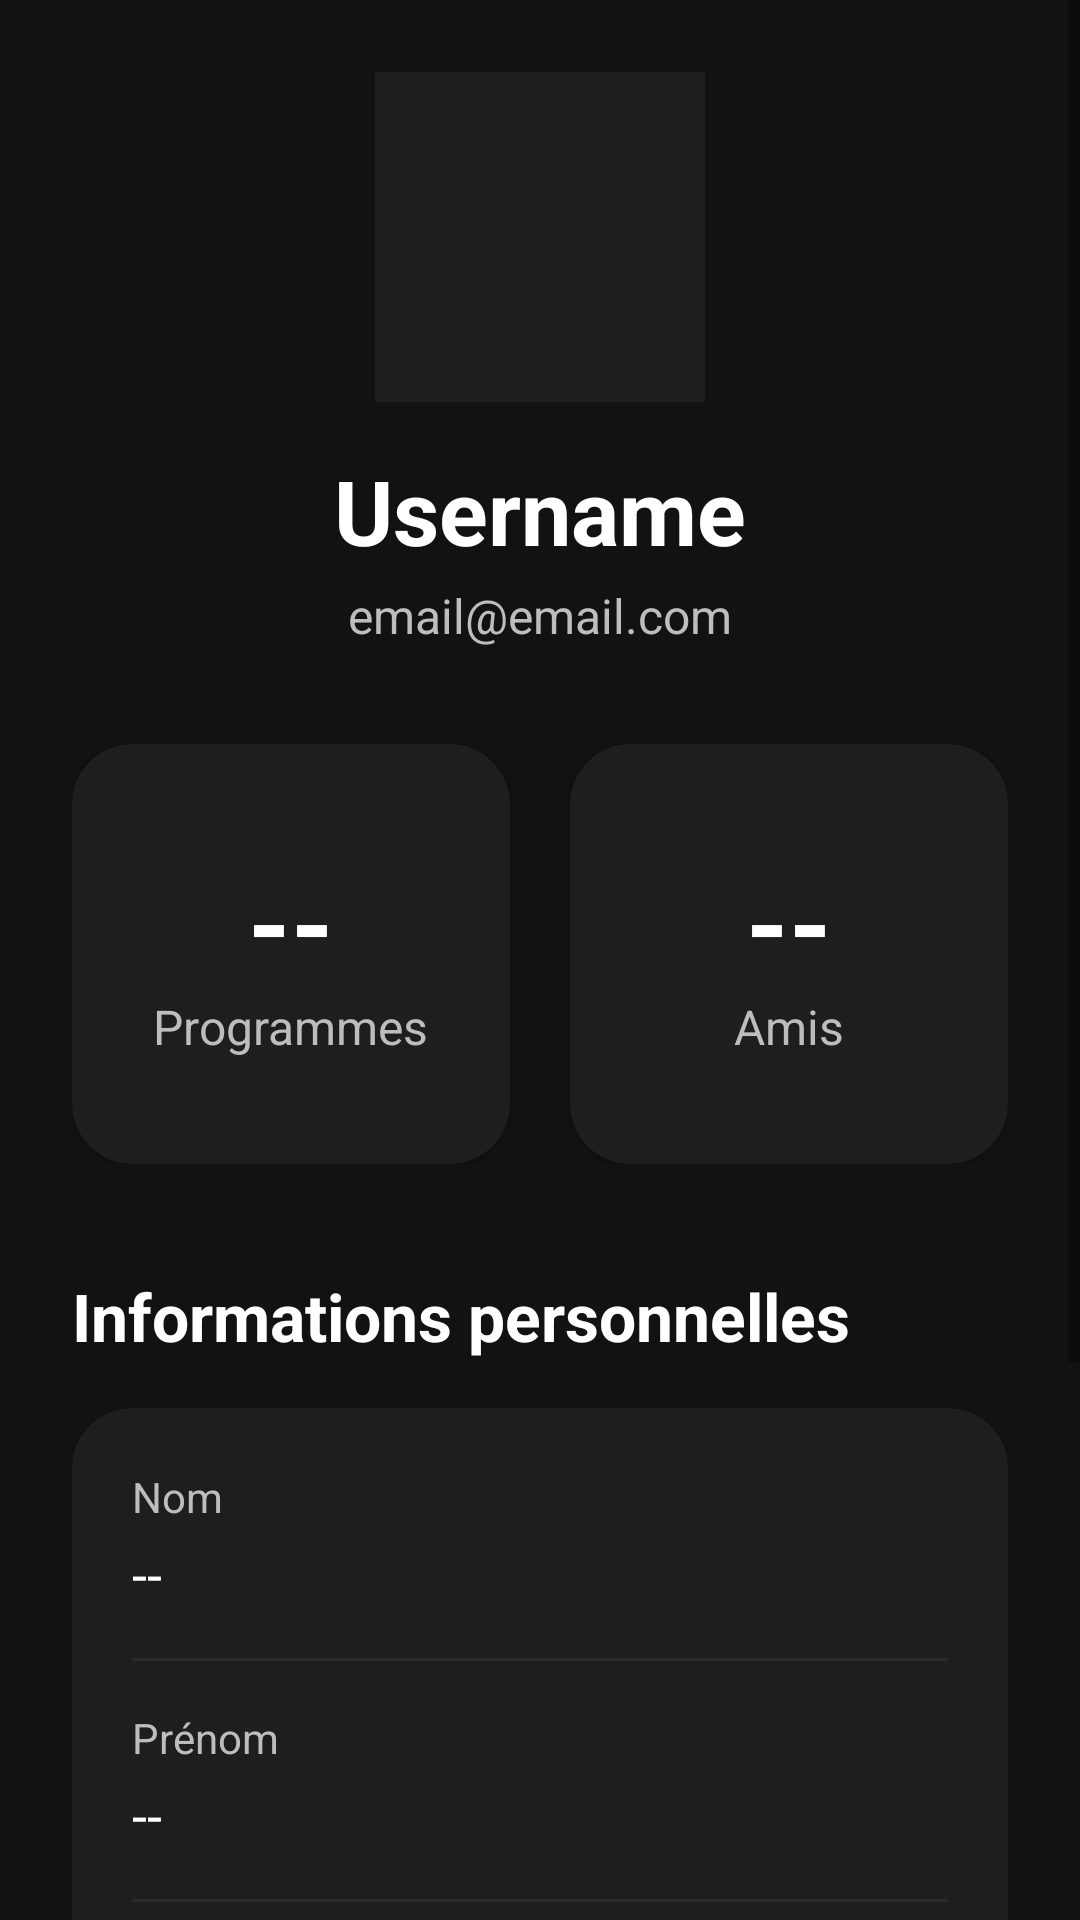

The Android layout XML behind this screen, and the referenced resources:
<!-- AndroidManifest.xml: application theme Theme.TrainUp -->
<!-- res/layout/fragment_profil.xml -->
<?xml version="1.0" encoding="utf-8"?>
<ScrollView
    xmlns:android="http://schemas.android.com/apk/res/android"
    xmlns:app="http://schemas.android.com/apk/res-auto"
    xmlns:tools="http://schemas.android.com/tools"
    android:layout_width="match_parent"
    android:layout_height="match_parent"
    android:background="#121212"
    tools:context=".ui.profil.ProfilFragment">

    <LinearLayout
        android:layout_width="match_parent"
        android:layout_height="wrap_content"
        android:orientation="vertical"
        android:padding="24dp">

        <LinearLayout
            android:layout_width="match_parent"
            android:layout_height="wrap_content"
            android:gravity="center_horizontal"
            android:orientation="vertical">

            <ImageView
                android:id="@+id/img_profile"
                android:layout_width="110dp"
                android:layout_height="110dp"
                android:src="@android:drawable/sym_def_app_icon"
                android:background="#1E1E1E"
                android:padding="20dp"
                android:scaleType="centerCrop" />

            <TextView
                android:id="@+id/tv_username"
                android:layout_width="wrap_content"
                android:layout_height="wrap_content"
                android:layout_marginTop="16dp"
                android:text="Username"
                android:textColor="@android:color/white"
                android:textSize="30sp"
                android:textStyle="bold" />

            <TextView
                android:id="@+id/tv_email"
                android:layout_width="wrap_content"
                android:layout_height="wrap_content"
                android:layout_marginTop="4dp"
                android:text="email@email.com"
                android:textColor="#BDBDBD"
                android:textSize="16sp" />

        </LinearLayout>

        <LinearLayout
            android:layout_width="match_parent"
            android:layout_height="wrap_content"
            android:layout_marginTop="32dp"
            android:orientation="horizontal"
            android:weightSum="2">

            <androidx.cardview.widget.CardView
                android:layout_width="0dp"
                android:layout_height="140dp"
                android:layout_marginEnd="10dp"
                android:layout_weight="1"
                app:cardBackgroundColor="#1E1E1E"
                app:cardCornerRadius="20dp">

                <LinearLayout
                    android:layout_width="match_parent"
                    android:layout_height="match_parent"
                    android:gravity="center"
                    android:orientation="vertical">

                    <TextView
                        android:id="@+id/tv_programs_count"
                        android:layout_width="wrap_content"
                        android:layout_height="wrap_content"
                        android:text="--"
                        android:textColor="@android:color/white"
                        android:textSize="36sp"
                        android:textStyle="bold" />

                    <TextView
                        android:layout_width="wrap_content"
                        android:layout_height="wrap_content"
                        android:text="Programmes"
                        android:textColor="#BDBDBD"
                        android:textSize="16sp" />

                </LinearLayout>

            </androidx.cardview.widget.CardView>

            <androidx.cardview.widget.CardView
                android:layout_width="0dp"
                android:layout_height="140dp"
                android:layout_marginStart="10dp"
                android:layout_weight="1"
                app:cardBackgroundColor="#1E1E1E"
                app:cardCornerRadius="20dp">

                <LinearLayout
                    android:layout_width="match_parent"
                    android:layout_height="match_parent"
                    android:gravity="center"
                    android:orientation="vertical">

                    <TextView
                        android:id="@+id/tv_friends_count"
                        android:layout_width="wrap_content"
                        android:layout_height="wrap_content"
                        android:text="--"
                        android:textColor="@android:color/white"
                        android:textSize="36sp"
                        android:textStyle="bold" />

                    <TextView
                        android:layout_width="wrap_content"
                        android:layout_height="wrap_content"
                        android:text="Amis"
                        android:textColor="#BDBDBD"
                        android:textSize="16sp" />

                </LinearLayout>

            </androidx.cardview.widget.CardView>

        </LinearLayout>

        <TextView
            android:layout_width="wrap_content"
            android:layout_height="wrap_content"
            android:layout_marginTop="36dp"
            android:text="Informations personnelles"
            android:textColor="@android:color/white"
            android:textSize="22sp"
            android:textStyle="bold" />

        <androidx.cardview.widget.CardView
            android:layout_width="match_parent"
            android:layout_height="wrap_content"
            android:layout_marginTop="16dp"
            app:cardBackgroundColor="#1E1E1E"
            app:cardCornerRadius="20dp">

            <LinearLayout
                android:layout_width="match_parent"
                android:layout_height="wrap_content"
                android:orientation="vertical"
                android:padding="20dp">

                <TextView
                    android:layout_width="wrap_content"
                    android:layout_height="wrap_content"
                    android:text="Nom"
                    android:textColor="#BDBDBD"
                    android:textSize="14sp" />

                <TextView
                    android:id="@+id/tv_lastname"
                    android:layout_width="wrap_content"
                    android:layout_height="wrap_content"
                    android:layout_marginTop="4dp"
                    android:text="--"
                    android:textColor="@android:color/white"
                    android:textSize="18sp" />

                <View
                    android:layout_width="match_parent"
                    android:layout_height="1dp"
                    android:layout_marginTop="16dp"
                    android:layout_marginBottom="16dp"
                    android:background="#2C2C2C" />

                <TextView
                    android:layout_width="wrap_content"
                    android:layout_height="wrap_content"
                    android:text="Prénom"
                    android:textColor="#BDBDBD"
                    android:textSize="14sp" />

                <TextView
                    android:id="@+id/tv_firstname"
                    android:layout_width="wrap_content"
                    android:layout_height="wrap_content"
                    android:layout_marginTop="4dp"
                    android:text="--"
                    android:textColor="@android:color/white"
                    android:textSize="18sp" />

                <View
                    android:layout_width="match_parent"
                    android:layout_height="1dp"
                    android:layout_marginTop="16dp"
                    android:layout_marginBottom="16dp"
                    android:background="#2C2C2C" />

                <TextView
                    android:layout_width="wrap_content"
                    android:layout_height="wrap_content"
                    android:text="Date de naissance"
                    android:textColor="#BDBDBD"
                    android:textSize="14sp" />

                <TextView
                    android:id="@+id/tv_birthdate"
                    android:layout_width="wrap_content"
                    android:layout_height="wrap_content"
                    android:layout_marginTop="4dp"
                    android:text="--/--/----"
                    android:textColor="@android:color/white"
                    android:textSize="18sp" />

                <View
                    android:layout_width="match_parent"
                    android:layout_height="1dp"
                    android:layout_marginTop="16dp"
                    android:layout_marginBottom="16dp"
                    android:background="#2C2C2C" />

                <TextView
                    android:layout_width="wrap_content"
                    android:layout_height="wrap_content"
                    android:text="Création du profil"
                    android:textColor="#BDBDBD"
                    android:textSize="14sp" />

                <TextView
                    android:id="@+id/tv_created_at"
                    android:layout_width="wrap_content"
                    android:layout_height="wrap_content"
                    android:layout_marginTop="4dp"
                    android:text="--/--/----"
                    android:textColor="@android:color/white"
                    android:textSize="18sp" />

                <View
                    android:layout_width="match_parent"
                    android:layout_height="1dp"
                    android:layout_marginTop="16dp"
                    android:layout_marginBottom="16dp"
                    android:background="#2C2C2C" />

                <TextView
                    android:layout_width="wrap_content"
                    android:layout_height="wrap_content"
                    android:text="Dernière modification"
                    android:textColor="#BDBDBD"
                    android:textSize="14sp" />

                <TextView
                    android:id="@+id/tv_updated_at"
                    android:layout_width="wrap_content"
                    android:layout_height="wrap_content"
                    android:layout_marginTop="4dp"
                    android:text="--/--/----"
                    android:textColor="@android:color/white"
                    android:textSize="18sp" />

            </LinearLayout>

        </androidx.cardview.widget.CardView>

    </LinearLayout>

</ScrollView>
<!-- resources referenced by this layout -->
<resources>
  <style name="Theme.TrainUp" parent="Theme.MaterialComponents.DayNight.NoActionBar">
  
          <item name="colorPrimary">@color/trainup_theme</item>
          <item name="colorPrimaryVariant">@color/purple_700</item>
          <item name="colorOnPrimary">@color/white</item>
  
          <item name="colorSecondary">@color/trainup_theme</item>
          <item name="colorSecondaryVariant">@color/teal_700</item>
          <item name="colorOnSecondary">@color/black</item>
  
          <item name="android:windowLightStatusBar">false</item>
          <item name="windowActionBar">false</item>
          <item name="windowNoTitle">true</item>
  
          <item name="android:statusBarColor">?attr/colorPrimaryVariant</item>
  
  
          <item name="textInputStyle">@style/TrainUpTextInput</item>
  
      </style>
  <color name="trainup_theme">#a9d236</color>
  <color name="purple_700">#FF3700B3</color>
  <color name="white">#FFFFFFFF</color>
  <color name="teal_700">#FF018786</color>
  <color name="black">#FF000000</color>
  <style name="TrainUpTextInput" parent="Widget.MaterialComponents.TextInputLayout.OutlinedBox">
          <item name="boxStrokeColor">@color/trainup_theme</item>
          <item name="hintTextColor">@color/black</item>
          <item name="android:textColorHint">@color/black</item>
      </style>
</resources>
